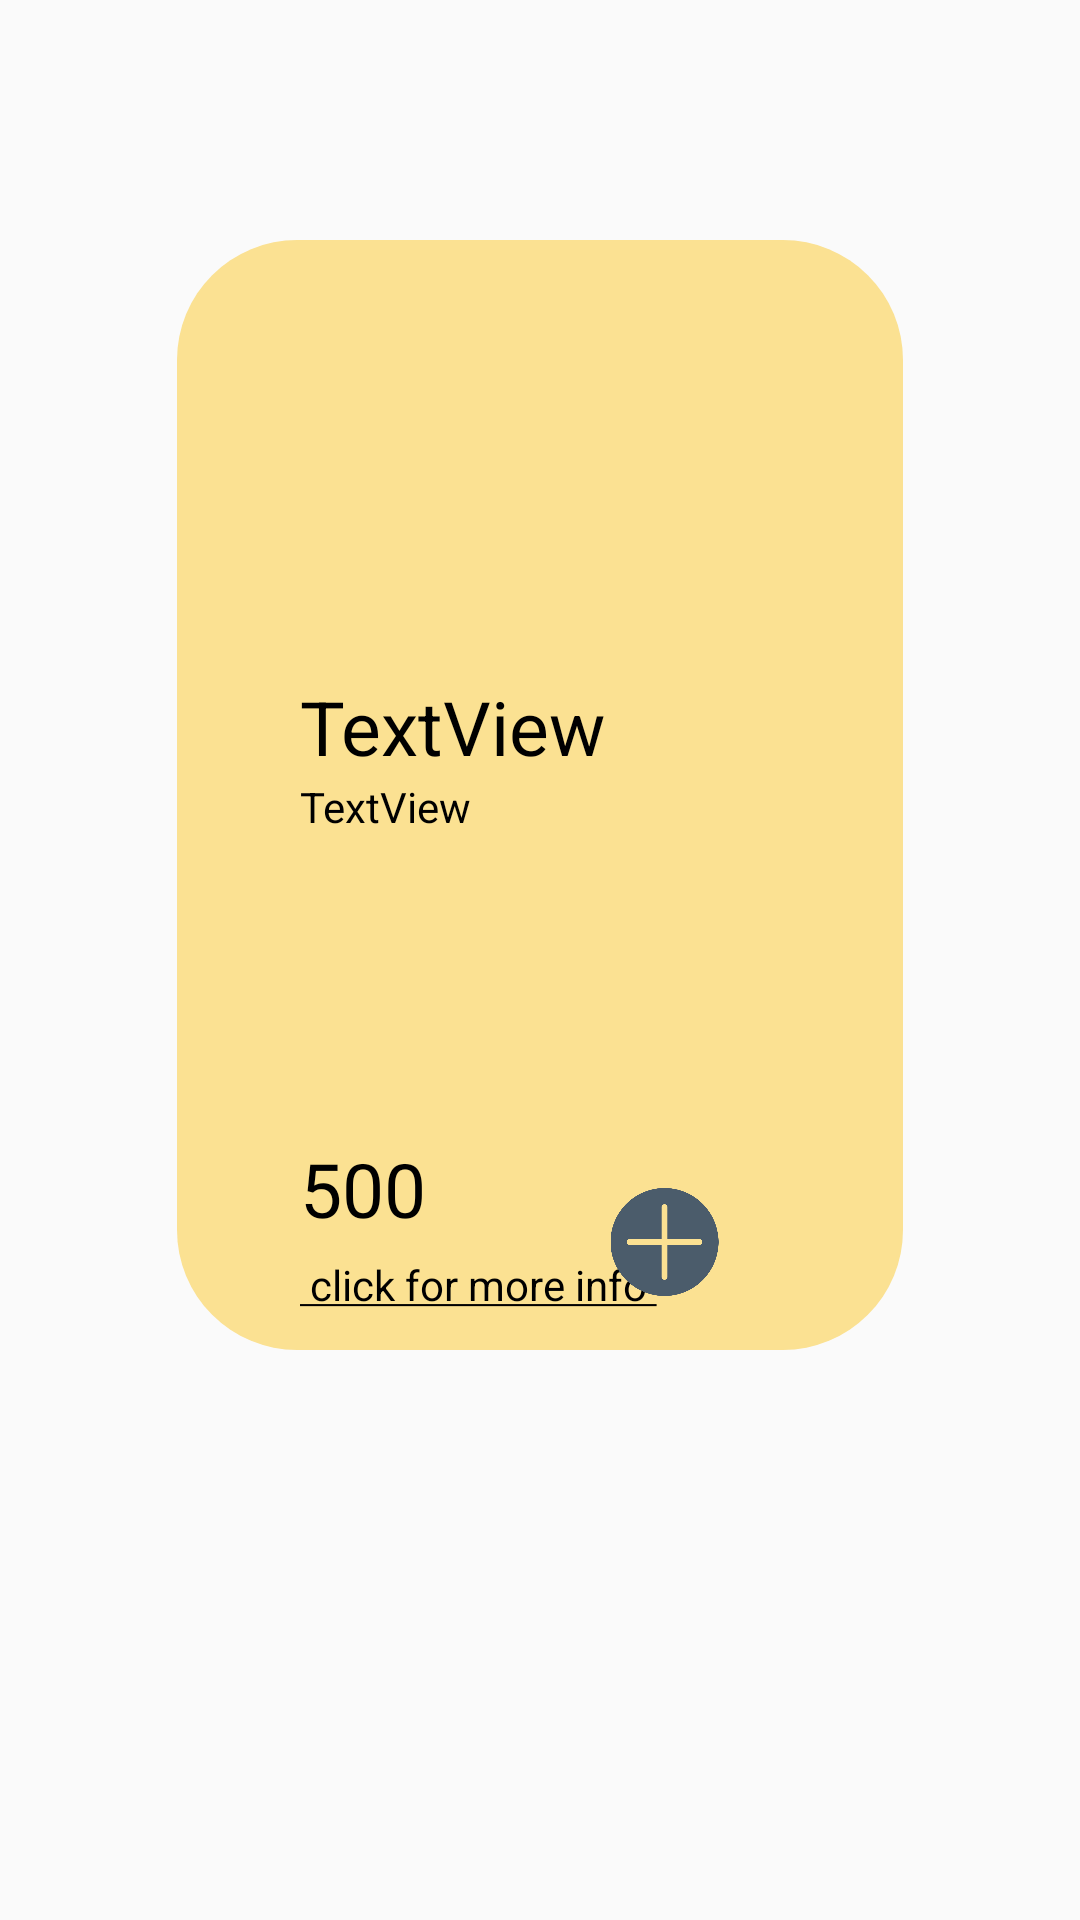

Reconstruct the res/layout file that produces this screen, plus the resources it refers to.
<!-- AndroidManifest.xml: application theme Theme.GroceryApp.NoActionBar -->
<!-- res/layout/recipeitemrecyclerview.xml -->
<?xml version="1.0" encoding="utf-8"?>
<LinearLayout xmlns:android="http://schemas.android.com/apk/res/android"
    xmlns:app="http://schemas.android.com/apk/res-auto"
    android:layout_width="match_parent"
    android:layout_height="match_parent"
    android:orientation="vertical">

    <TextView
        android:id="@+id/yellowcontainer"
        android:layout_width="242dp"
        android:layout_height="370dp"
        android:layout_gravity="center"
        android:layout_marginTop="80dp"
        android:background="@drawable/recipeyellowcontainer" />

    <ImageView
        android:id="@+id/foodImageRecipe"
        android:layout_marginTop="-430dp"
        android:layout_marginLeft="20dp"
        android:layout_width="183dp"
        android:layout_height="205dp"
        app:srcCompat="@drawable/user_2" />

    <TextView
        android:id="@+id/foodNameRecipe"
        android:layout_width="220dp"
        android:layout_height="34dp"
        android:layout_marginLeft="100dp"
        android:text="TextView"
        android:textColor="@color/black"
        android:textSize="25sp" />

    <TextView
        android:id="@+id/foodDescriptionRecipe"
        android:layout_width="218dp"
        android:layout_height="120dp"
        android:layout_marginLeft="100dp"
        android:text="TextView"
        android:textColor="@color/black" />

    <TextView
        android:id="@+id/foodPriceRecipe"
        android:layout_width="wrap_content"
        android:layout_height="44dp"
        android:textSize="25sp"
        android:layout_marginLeft="100dp"
        android:text="500"
        android:textColor="@color/black" />

    <TextView
        android:id="@+id/moreinfo"
        android:layout_width="wrap_content"
        android:layout_height="34dp"
        android:layout_marginTop="-5dp"
        android:layout_marginLeft="100dp"
        android:text="@string/click_for_info"
        android:textColor="@color/black" />

    <ImageView
        android:id="@+id/addItem"
        android:layout_marginTop="-57dp"
        android:layout_gravity="end"
        android:layout_width="37dp"
        android:layout_height="36dp"
        android:layout_marginRight="120dp"
        app:srcCompat="@drawable/plus" />


</LinearLayout>
<!-- resources referenced by this layout -->
<resources>
  <color name="black">#FF000000</color>
  <!-- drawable plus: png bitmap (drawable, 15128 bytes) -->
  <!-- drawable recipeyellowcontainer (drawable) -->
  <?xml version="1.0" encoding="utf-8"?>
  <shape xmlns:android="http://schemas.android.com/apk/res/android"
      android:shape="rectangle">
  
      <corners android:radius="40dp"/>
  
      <solid
          android:color="@color/yellow"/>
      <size android:width="290dp"
          android:height="400dp"/>
  
  </shape>
  <string name="click_for_info">  <u> click for more info </u></string>
  <style name="Theme.GroceryApp.NoActionBar">
          <item name="windowActionBar">false</item>
          <item name="windowNoTitle">true</item>
      </style>
  <color name="yellow">#FBE192 </color>
</resources>
